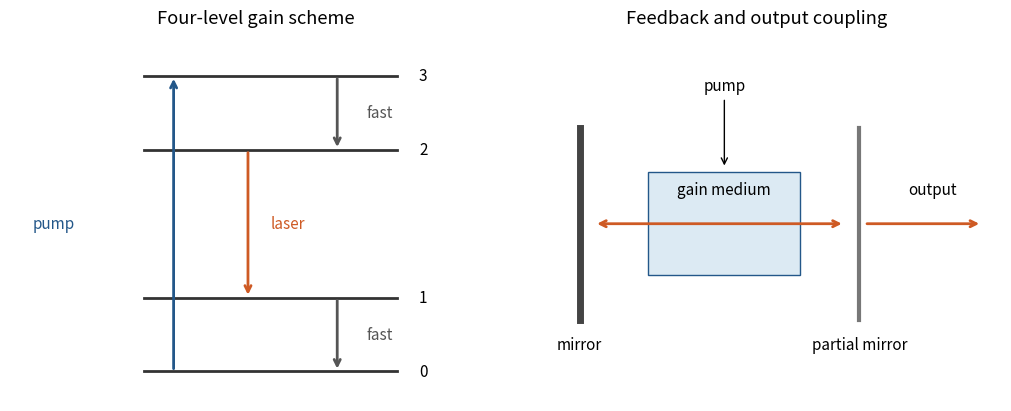

Write Python code to recreate this figure. (Note: this script raises an exception after producing the figure.)
"""Original analytical diagram; Python 3.14, NumPy 2.3, Matplotlib 3.10. Writes basename into cwd."""
from pathlib import Path
import numpy as np
import matplotlib
matplotlib.use('Agg')
import matplotlib.pyplot as plt
plt.rcParams.update({'font.size':11,'axes.spines.top':False,'axes.spines.right':False})

from matplotlib.patches import Rectangle
fig,axes=plt.subplots(1,2,figsize=(10,4),layout='constrained')
a=axes[0]
for y,label in [(0,'0'),(1,'1'),(3,'2'),(4,'3')]:
 a.plot([.8,2.5],[y,y],color='0.2',lw=2);a.text(2.65,y,label,va='center')
def arrow(x,y,z,color,text,tx):
 a.annotate('',(x,z),(x,y),arrowprops={'arrowstyle':'->','lw':2,'color':color});a.text(tx,(y+z)/2,text,va='center',color=color)
arrow(1,0,4,'#235789','pump',.05)
arrow(2.1,4,3,'#555555','fast',2.3)
arrow(1.5,3,1,'#ce5a24','laser',1.65)
arrow(2.1,1,0,'#555555','fast',2.3)
a.set(xlim=(-.1,3.2),ylim=(-.4,4.6),title='Four-level gain scheme');a.axis('off')
b=axes[1];b.set(xlim=(0,10),ylim=(0,5),title='Feedback and output coupling');b.axis('off')
b.add_patch(Rectangle((2.8,1.7),3.1,1.4,fc='#dceaf3',ec='#235789'))
b.text(4.35,2.8,'gain medium',ha='center');b.annotate('pump',(4.35,3.15),(4.35,4.2),ha='center',arrowprops={'arrowstyle':'->'})
b.plot([1.4,1.4],[1.1,3.7],lw=5,color='#444444');b.plot([7.1,7.1],[1.1,3.7],lw=3,color='#777777')
b.annotate('',(6.8,2.4),(1.7,2.4),arrowprops={'arrowstyle':'<->','lw':2,'color':'#ce5a24'})
b.annotate('',(9.6,2.4),(7.2,2.4),arrowprops={'arrowstyle':'->','lw':2,'color':'#ce5a24'})
b.text(1.4,.7,'mirror',ha='center');b.text(7.1,.7,'partial mirror',ha='center');b.text(8.6,2.8,'output',ha='center')
fig.savefig(Path(__file__).with_suffix('.png').name,dpi=150,facecolor='white')
